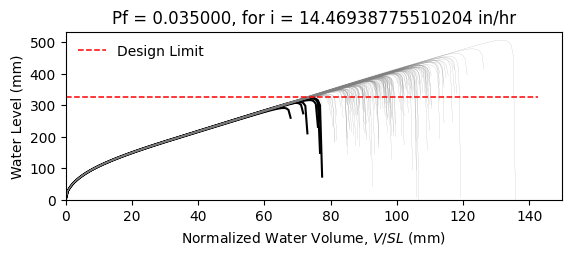

The file beside this chart, header and first rows:
W10X22, L = 360.0 in, slope = 0.020833333333333332 in/in, dead load = 6.944444444444444e-05 kip/in…
zwlim AISC Appendix 2, zwlim DAMP, zwlim Proposed for ASCE 7, zwlim Neglect Ponding, dhnom Denver, dhnom New York, dhnom New Orleans, dh Denver, dh New York, dh New Orleans, dmax
12.02, 10.94, 10.17, 12.59, 1.13, 1.13, 1.13, 3.003, 3.003, 3.003, 16.25, Safe, 
12.02, 10.94, 10.17, 12.59, 1.13, 1.13, 1.13, 3.003, 3.003, 3.003, 14.32, Safe, 
12.02, 10.94, 10.17, 12.59, 1.13, 1.13, 1.13, 3.003, 3.003, 3.003, 13.87, Safe, 
12.02, 10.94, 10.17, 12.59, 1.13, 1.13, 1.13, 3.003, 3.003, 3.003, 16.24, Safe, 
12.02, 10.94, 10.17, 12.59, 1.13, 1.13, 1.13, 3.003, 3.003, 3.003, 13.48, Safe, 
12.02, 10.94, 10.17, 12.59, 1.13, 1.13, 1.13, 3.003, 3.003, 3.003, 19.93, Safe, 
12.02, 10.94, 10.17, 12.59, 1.13, 1.13, 1.13, 3.003, 3.003, 3.003, 15.12, Safe, 
12.02, 10.94, 10.17, 12.59, 1.13, 1.13, 1.13, 3.003, 3.003, 3.003, 13.73, Safe, 
12.02, 10.94, 10.17, 12.59, 1.13, 1.13, 1.13, 3.003, 3.003, 3.003, 15.81, Safe, 
12.02, 10.94, 10.17, 12.59, 1.13, 1.13, 1.13, 3.003, 3.003, 3.003, 14.85, Safe, 
12.02, 10.94, 10.17, 12.59, 1.13, 1.13, 1.13, 3.003, 3.003, 3.003, 13.03, Safe, 
12.02, 10.94, 10.17, 12.59, 1.13, 1.13, 1.13, 3.003, 3.003, 3.003, 12.63, Fail, 
12.02, 10.94, 10.17, 12.59, 1.13, 1.13, 1.13, 3.003, 3.003, 3.003, 16.04, Safe, 
12.02, 10.94, 10.17, 12.59, 1.13, 1.13, 1.13, 3.003, 3.003, 3.003, 14.05, Safe, 
12.02, 10.94, 10.17, 12.59, 1.13, 1.13, 1.13, 3.003, 3.003, 3.003, 16.18, Safe, 
12.02, 10.94, 10.17, 12.59, 1.13, 1.13, 1.13, 3.003, 3.003, 3.003, 14.77, Safe, 
12.02, 10.94, 10.17, 12.59, 1.13, 1.13, 1.13, 3.003, 3.003, 3.003, 15.27, Safe, 
12.02, 10.94, 10.17, 12.59, 1.13, 1.13, 1.13, 3.003, 3.003, 3.003, 16.72, Safe, 
12.02, 10.94, 10.17, 12.59, 1.13, 1.13, 1.13, 3.003, 3.003, 3.003, 13.72, Safe, 
12.02, 10.94, 10.17, 12.59, 1.13, 1.13, 1.13, 3.003, 3.003, 3.003, 14.47, Safe, 
12.02, 10.94, 10.17, 12.59, 1.13, 1.13, 1.13, 3.003, 3.003, 3.003, 13.6, Safe, 
12.02, 10.94, 10.17, 12.59, 1.13, 1.13, 1.13, 3.003, 3.003, 3.003, 16.11, Safe, 
12.02, 10.94, 10.17, 12.59, 1.13, 1.13, 1.13, 3.003, 3.003, 3.003, 16.55, Safe, 
12.02, 10.94, 10.17, 12.59, 1.13, 1.13, 1.13, 3.003, 3.003, 3.003, 14.96, Safe, 
12.02, 10.94, 10.17, 12.59, 1.13, 1.13, 1.13, 3.003, 3.003, 3.003, 14.38, Safe, 
12.02, 10.94, 10.17, 12.59, 1.13, 1.13, 1.13, 3.003, 3.003, 3.003, 12.71, Fail, 
12.02, 10.94, 10.17, 12.59, 1.13, 1.13, 1.13, 3.003, 3.003, 3.003, 15.79, Safe, 
12.02, 10.94, 10.17, 12.59, 1.13, 1.13, 1.13, 3.003, 3.003, 3.003, 15.39, Safe, 
12.02, 10.94, 10.17, 12.59, 1.13, 1.13, 1.13, 3.003, 3.003, 3.003, 13.8, Safe, 
12.02, 10.94, 10.17, 12.59, 1.13, 1.13, 1.13, 3.003, 3.003, 3.003, 17.19, Safe, 
12.02, 10.94, 10.17, 12.59, 1.13, 1.13, 1.13, 3.003, 3.003, 3.003, 15.36, Safe, 
12.02, 10.94, 10.17, 12.59, 1.13, 1.13, 1.13, 3.003, 3.003, 3.003, 15.7, Safe, 
12.02, 10.94, 10.17, 12.59, 1.13, 1.13, 1.13, 3.003, 3.003, 3.003, 14.19, Safe, 
12.02, 10.94, 10.17, 12.59, 1.13, 1.13, 1.13, 3.003, 3.003, 3.003, 16.81, Safe, 
12.02, 10.94, 10.17, 12.59, 1.13, 1.13, 1.13, 3.003, 3.003, 3.003, 15.97, Safe, 
12.02, 10.94, 10.17, 12.59, 1.13, 1.13, 1.13, 3.003, 3.003, 3.003, 13.73, Safe, 
12.02, 10.94, 10.17, 12.59, 1.13, 1.13, 1.13, 3.003, 3.003, 3.003, 15.43, Safe, 
12.02, 10.94, 10.17, 12.59, 1.13, 1.13, 1.13, 3.003, 3.003, 3.003, 15.78, Safe, 
12.02, 10.94, 10.17, 12.59, 1.13, 1.13, 1.13, 3.003, 3.003, 3.003, 16.44, Safe, 
12.02, 10.94, 10.17, 12.59, 1.13, 1.13, 1.13, 3.003, 3.003, 3.003, 13.19, Safe, 
12.02, 10.94, 10.17, 12.59, 1.13, 1.13, 1.13, 3.003, 3.003, 3.003, 16.88, Safe, 
12.02, 10.94, 10.17, 12.59, 1.13, 1.13, 1.13, 3.003, 3.003, 3.003, 14.26, Safe, 
12.02, 10.94, 10.17, 12.59, 1.13, 1.13, 1.13, 3.003, 3.003, 3.003, 14.83, Safe, 
12.02, 10.94, 10.17, 12.59, 1.13, 1.13, 1.13, 3.003, 3.003, 3.003, 14.63, Safe, 
12.02, 10.94, 10.17, 12.59, 1.13, 1.13, 1.13, 3.003, 3.003, 3.003, 16.51, Safe, 
12.02, 10.94, 10.17, 12.59, 1.13, 1.13, 1.13, 3.003, 3.003, 3.003, 13.03, Safe, 
12.02, 10.94, 10.17, 12.59, 1.13, 1.13, 1.13, 3.003, 3.003, 3.003, 15.15, Safe, 
12.02, 10.94, 10.17, 12.59, 1.13, 1.13, 1.13, 3.003, 3.003, 3.003, 14.09, Safe, 
12.02, 10.94, 10.17, 12.59, 1.13, 1.13, 1.13, 3.003, 3.003, 3.003, 15.16, Safe, 
12.02, 10.94, 10.17, 12.59, 1.13, 1.13, 1.13, 3.003, 3.003, 3.003, 13.84, Safe, 
12.02, 10.94, 10.17, 12.59, 1.13, 1.13, 1.13, 3.003, 3.003, 3.003, 16.11, Safe, 
12.02, 10.94, 10.17, 12.59, 1.13, 1.13, 1.13, 3.003, 3.003, 3.003, 12.21, Fail, 
12.02, 10.94, 10.17, 12.59, 1.13, 1.13, 1.13, 3.003, 3.003, 3.003, 15.25, Safe, 
12.02, 10.94, 10.17, 12.59, 1.13, 1.13, 1.13, 3.003, 3.003, 3.003, 14.17, Safe, 
12.02, 10.94, 10.17, 12.59, 1.13, 1.13, 1.13, 3.003, 3.003, 3.003, 17.22, Safe, 
12.02, 10.94, 10.17, 12.59, 1.13, 1.13, 1.13, 3.003, 3.003, 3.003, 13.98, Safe, 
12.02, 10.94, 10.17, 12.59, 1.13, 1.13, 1.13, 3.003, 3.003, 3.003, 14.83, Safe, 
12.02, 10.94, 10.17, 12.59, 1.13, 1.13, 1.13, 3.003, 3.003, 3.003, 14.01, Safe, 
12.02, 10.94, 10.17, 12.59, 1.13, 1.13, 1.13, 3.003, 3.003, 3.003, 12.84, Safe, 
... 142 more rows
